Labelled photos from "15_Scene_Cartoon", an image-classification folder in autumn-tilley/Cartoon-Classification-Exploration. The possible labels are: bedroom, coast, forest, highway, industrial, inside city, kitchen, living room, mountain, office, open country, store, street, suburb, tall building.

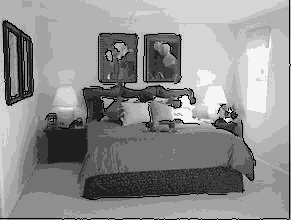
Label: bedroom

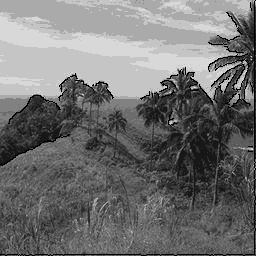
Label: open country

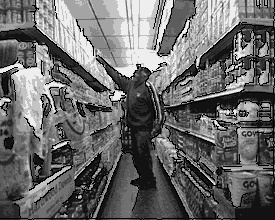
Label: store

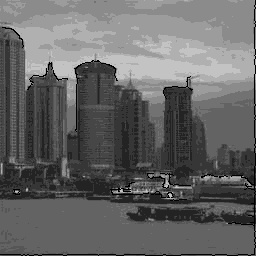
Label: tall building

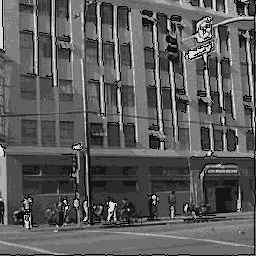
Label: inside city

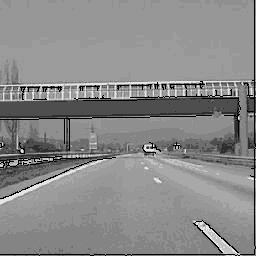
Label: highway
